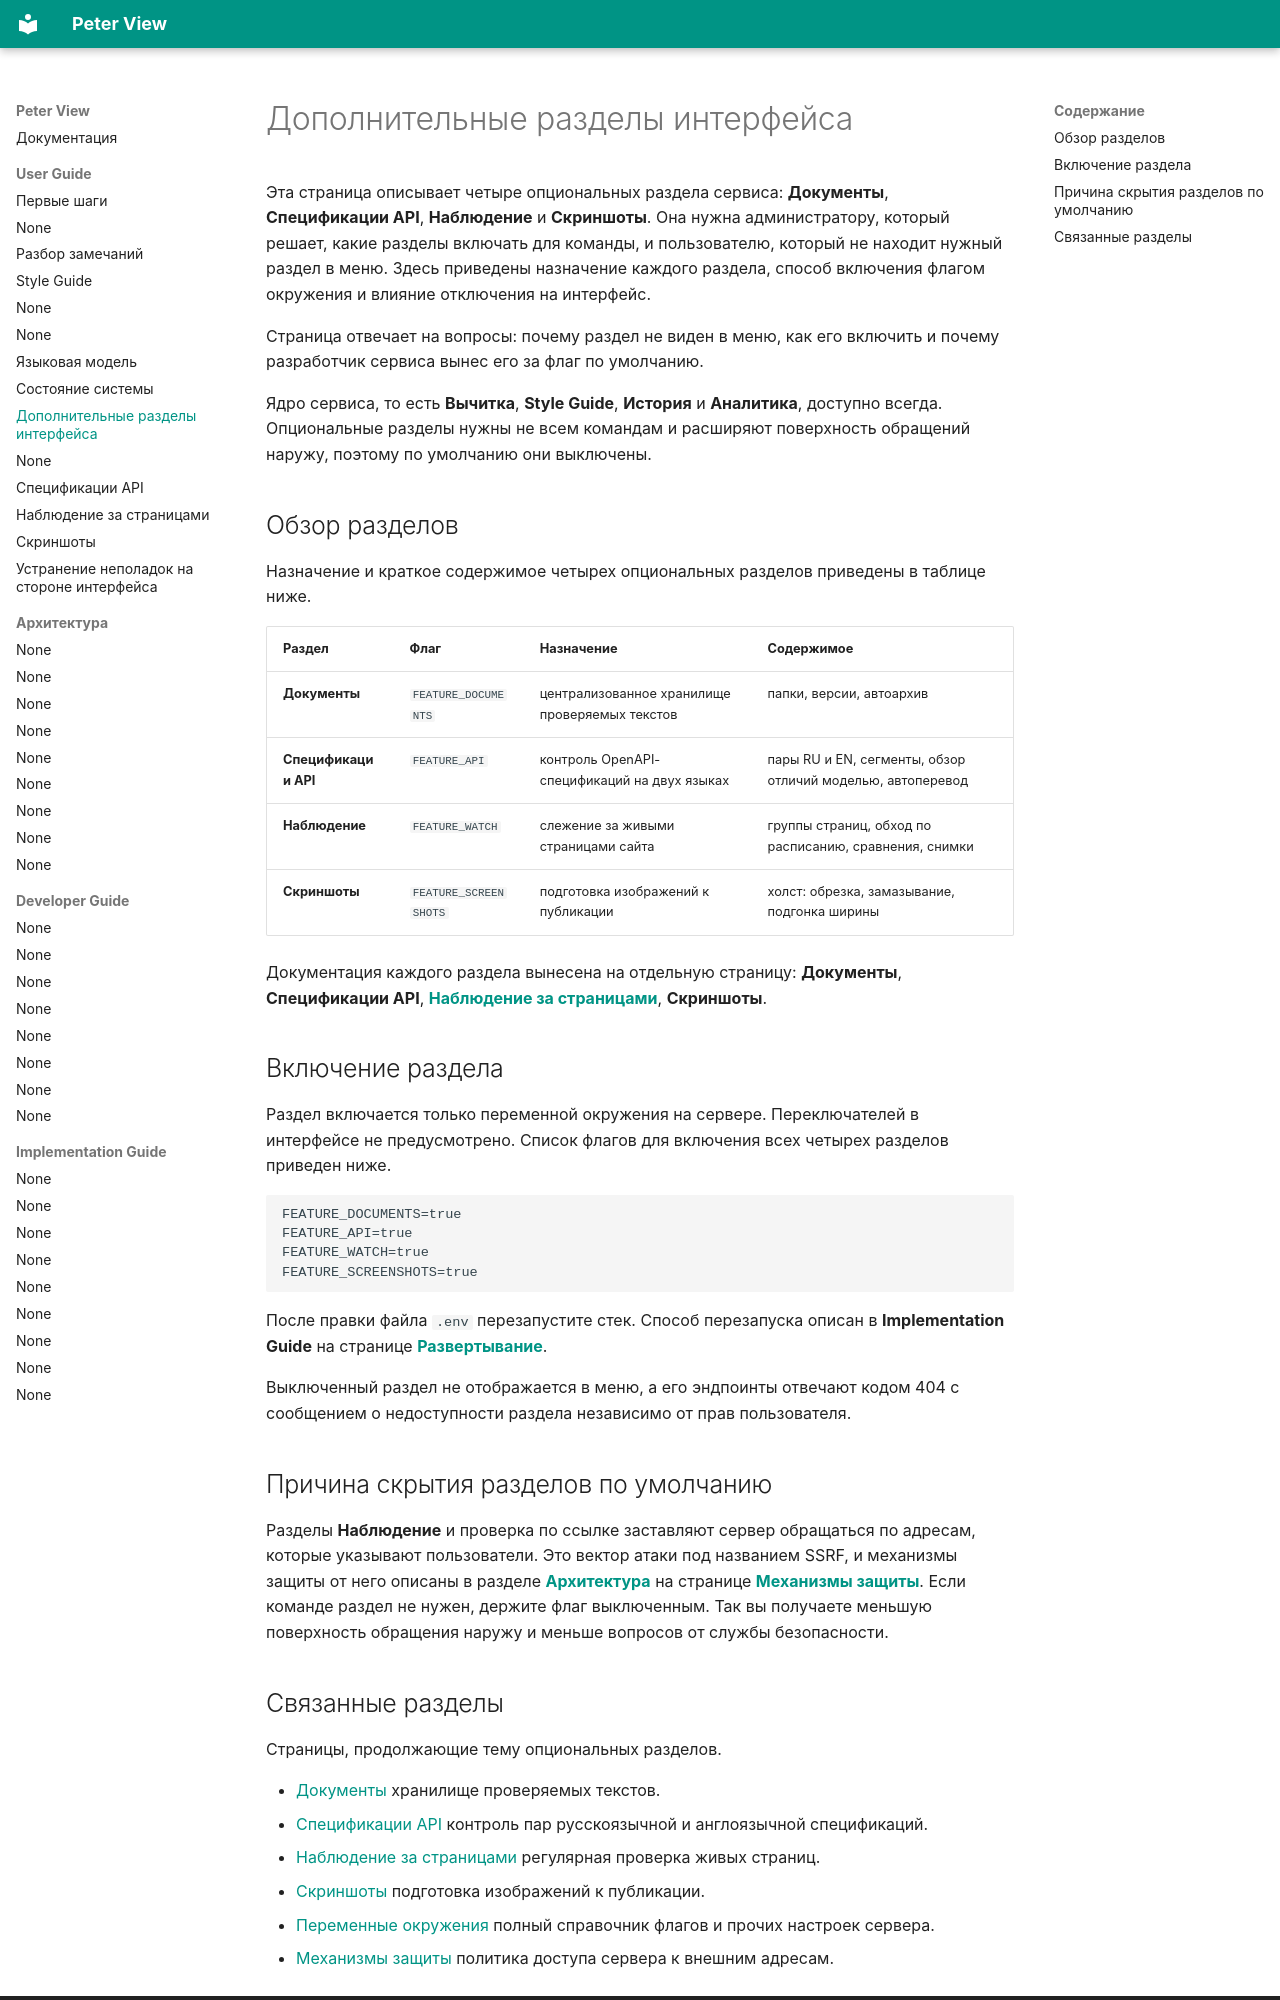

repository: BadWisher/Peter-View · page: users/sections/index.html · generator: mkdocs

# Дополнительные разделы интерфейса

Эта страница описывает четыре опциональных раздела сервиса: **Документы**,
**Спецификации API**, **Наблюдение** и **Скриншоты**. Она нужна администратору,
который решает, какие разделы включать для команды, и пользователю, который не
находит нужный раздел в меню. Здесь приведены назначение каждого раздела,
способ включения флагом окружения и влияние отключения на интерфейс.

Страница отвечает на вопросы: почему раздел не виден в меню, как его включить и
почему разработчик сервиса вынес его за флаг по умолчанию.

Ядро сервиса, то есть **Вычитка**, **Style Guide**, **История** и **Аналитика**,
доступно всегда. Опциональные разделы нужны не всем командам и расширяют
поверхность обращений наружу, поэтому по умолчанию они выключены.

## Обзор разделов

Назначение и краткое содержимое четырех опциональных разделов приведены в
таблице ниже.

| Раздел | Флаг | Назначение | Содержимое |
|---|---|---|---|
| **Документы** | `FEATURE_DOCUMENTS` | централизованное хранилище проверяемых текстов | папки, версии, автоархив |
| **Спецификации API** | `FEATURE_API` | контроль OpenAPI-спецификаций на двух языках | пары RU и EN, сегменты, обзор отличий моделью, автоперевод |
| **Наблюдение** | `FEATURE_WATCH` | слежение за живыми страницами сайта | группы страниц, обход по расписанию, сравнения, снимки |
| **Скриншоты** | `FEATURE_SCREENSHOTS` | подготовка изображений к публикации | холст: обрезка, замазывание, подгонка ширины |

Документация каждого раздела вынесена на отдельную страницу:
**Документы**, **Спецификации API**, [**Наблюдение за страницами**](watch.md),
**Скриншоты**.

## Включение раздела

Раздел включается только переменной окружения на сервере. Переключателей в
интерфейсе не предусмотрено. Список флагов для включения всех четырех разделов
приведен ниже.

```text
FEATURE_DOCUMENTS=true
FEATURE_API=true
FEATURE_WATCH=true
FEATURE_SCREENSHOTS=true
```

После правки файла `.env` перезапустите стек. Способ перезапуска описан в
**Implementation Guide** на странице [**Развертывание**](../ops/deploy.md).

Выключенный раздел не отображается в меню, а его эндпоинты отвечают кодом 404
с сообщением о недоступности раздела независимо от прав пользователя.

## Причина скрытия разделов по умолчанию

Разделы **Наблюдение** и проверка по ссылке заставляют сервер обращаться по
адресам, которые указывают пользователи. Это вектор атаки под названием SSRF, и
механизмы защиты от него описаны в разделе [**Архитектура**](../arch/overview.md) на странице
[**Механизмы защиты**](../arch/security.md). Если команде раздел не нужен, держите флаг выключенным.
Так вы получаете меньшую поверхность обращения наружу и меньше вопросов от
службы безопасности.
